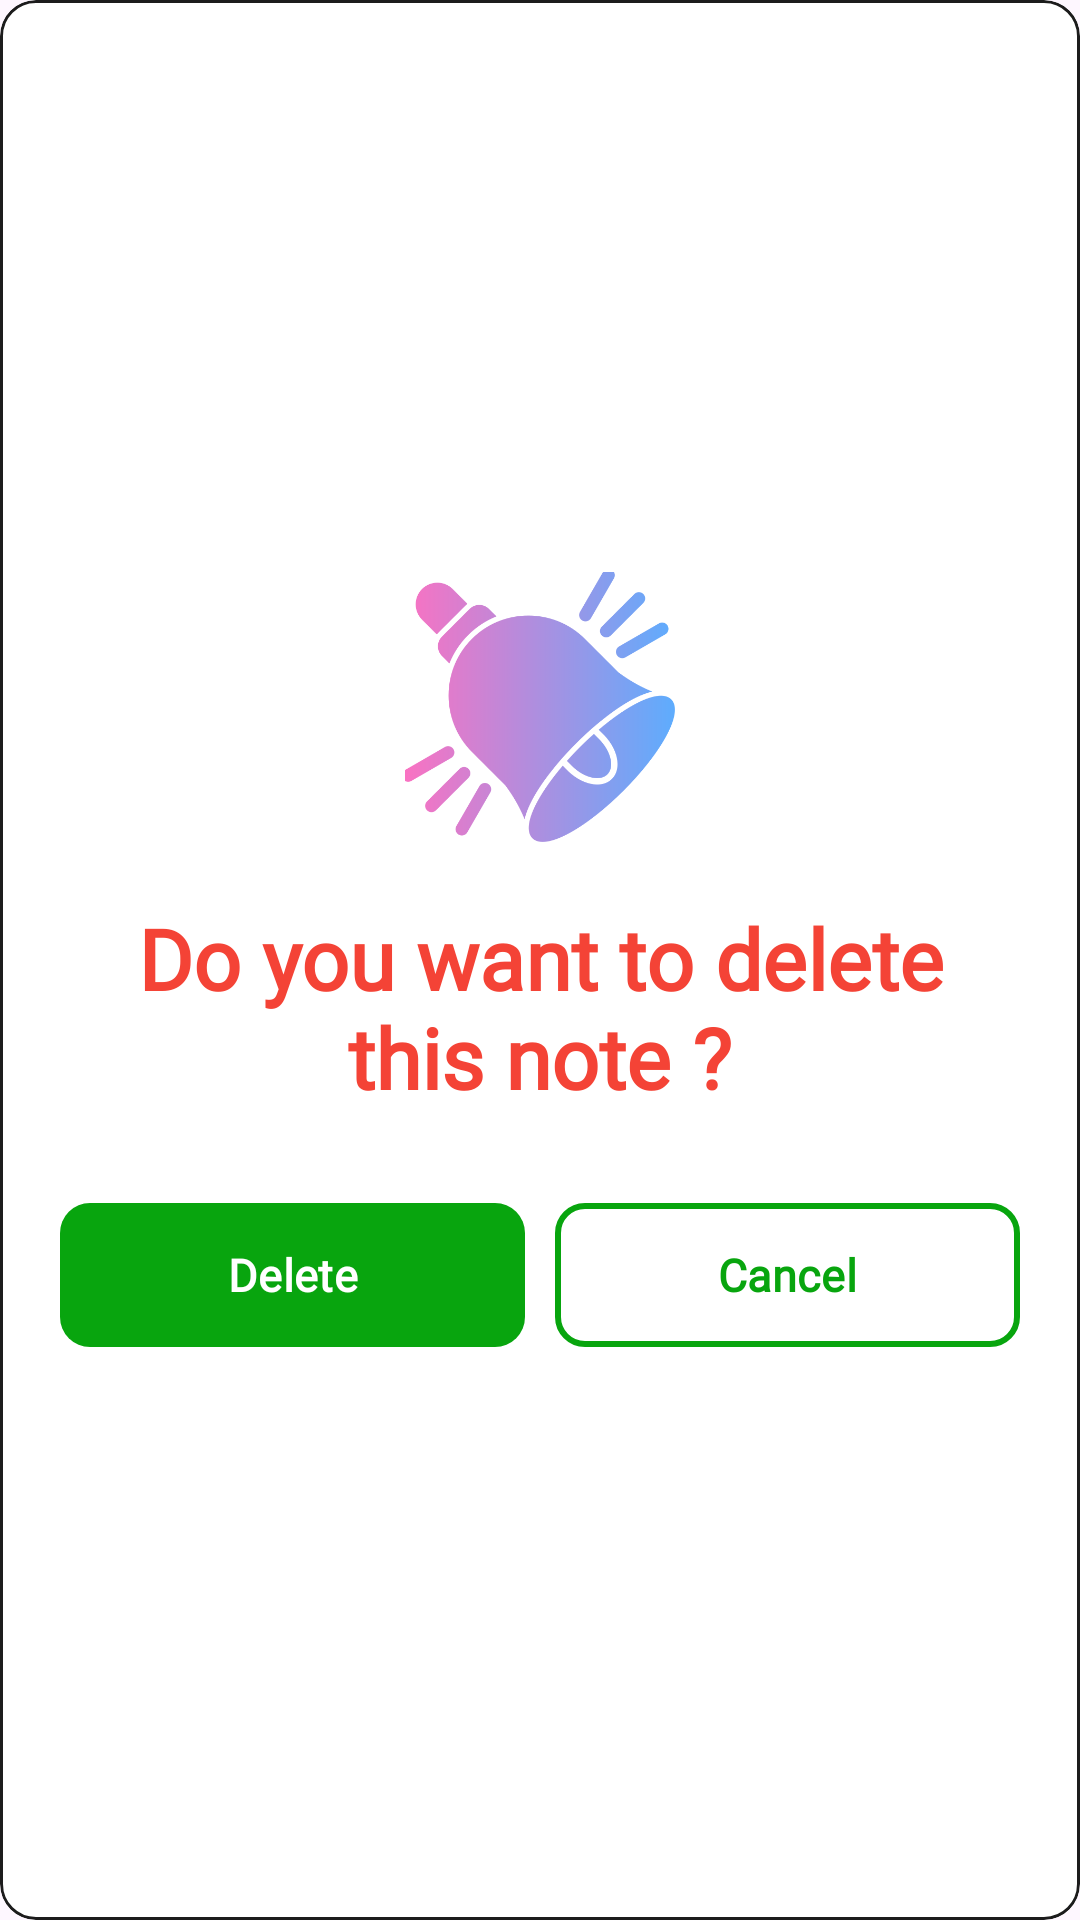

Layout XML and referenced resources for this Android screen:
<!-- AndroidManifest.xml: application theme Theme.NoteProfApp -->
<!-- res/layout/delete_alert.xml -->
<?xml version="1.0" encoding="utf-8"?>
<layout xmlns:android="http://schemas.android.com/apk/res/android"
    xmlns:app="http://schemas.android.com/apk/res-auto">

    <data>

    </data>

    <com.google.android.material.card.MaterialCardView
        android:layout_width="match_parent"
        android:layout_height="300dp"
        android:layout_margin="20dp"
        android:layout_gravity="center"
        app:cardBackgroundColor="@color/white"
        app:strokeColor="@color/windowBackground">

        <LinearLayout
            android:layout_width="match_parent"
            android:layout_height="match_parent"
            android:padding="20dp"
            android:gravity="center"
            android:orientation="vertical">

            <ImageView
                android:layout_width="90dp"
                android:layout_height="90dp"
                android:src="@drawable/alert" />

            <TextView
                android:layout_width="wrap_content"
                android:layout_height="wrap_content"
                android:layout_marginTop="20dp"
                android:textSize="28sp"
                android:textStyle="bold"
                android:textAlignment="center"
                android:textColor="#F44336"
                android:text="@string/delete"
                android:fontFamily="@font/protest_riot_regular" />

            <LinearLayout
                android:layout_width="match_parent"
                android:layout_height="wrap_content"
                android:layout_marginTop="30dp"
                android:orientation="horizontal">

                <com.google.android.material.button.MaterialButton
                    android:id="@+id/confirmButton"
                    android:layout_width="0dp"
                    android:layout_height="wrap_content"
                    android:layout_weight="1"
                    app:backgroundTint="#08A50E"
                    app:cornerRadius="10dp"
                    android:text="Delete"
                    android:textStyle="bold"
                    android:textSize="15sp"
                    android:textColor="@color/white"
                    android:fontFamily="@font/ubuntu_bold"
                    android:insetBottom="0dp"
                    android:insetTop="0dp"
                    android:insetLeft="0dp"
                    android:insetRight="0dp" />

                <com.google.android.material.button.MaterialButton
                    android:id="@+id/cancelButton"
                    android:layout_width="0dp"
                    android:layout_height="wrap_content"
                    android:layout_weight="1"
                    app:backgroundTint="@color/white"
                    app:strokeColor="#08A50E"
                    app:strokeWidth="2dp"
                    app:cornerRadius="10dp"
                    android:layout_marginStart="10dp"
                    android:text="Cancel"
                    android:textStyle="bold"
                    android:textSize="15sp"
                    android:textColor="#08A50E"
                    android:fontFamily="@font/ubuntu_bold"
                    android:insetBottom="0dp"
                    android:insetTop="0dp"
                    android:insetLeft="0dp"
                    android:insetRight="0dp" />

            </LinearLayout>

        </LinearLayout>

    </com.google.android.material.card.MaterialCardView>
</layout>
<!-- resources referenced by this layout -->
<resources>
  <color name="white">#FFFFFFFF</color>
  <color name="windowBackground">#1C1C1C</color>
  <!-- drawable alert: png bitmap (drawable, 37061 bytes) -->
  <string name="delete">Do you want to delete this note ?</string>
  <style name="Theme.NoteProfApp" parent="Base.Theme.NoteProfApp" />
  <style name="Base.Theme.NoteProfApp" parent="Theme.Material3.DayNight.NoActionBar">
          
          <item name="android:colorPrimary">@color/colorPrimaryDark</item>
          <item name="android:colorPrimaryDark">@color/colorPrimaryDark</item>
  
      </style>
  <color name="colorPrimaryDark">#000000</color>
</resources>
